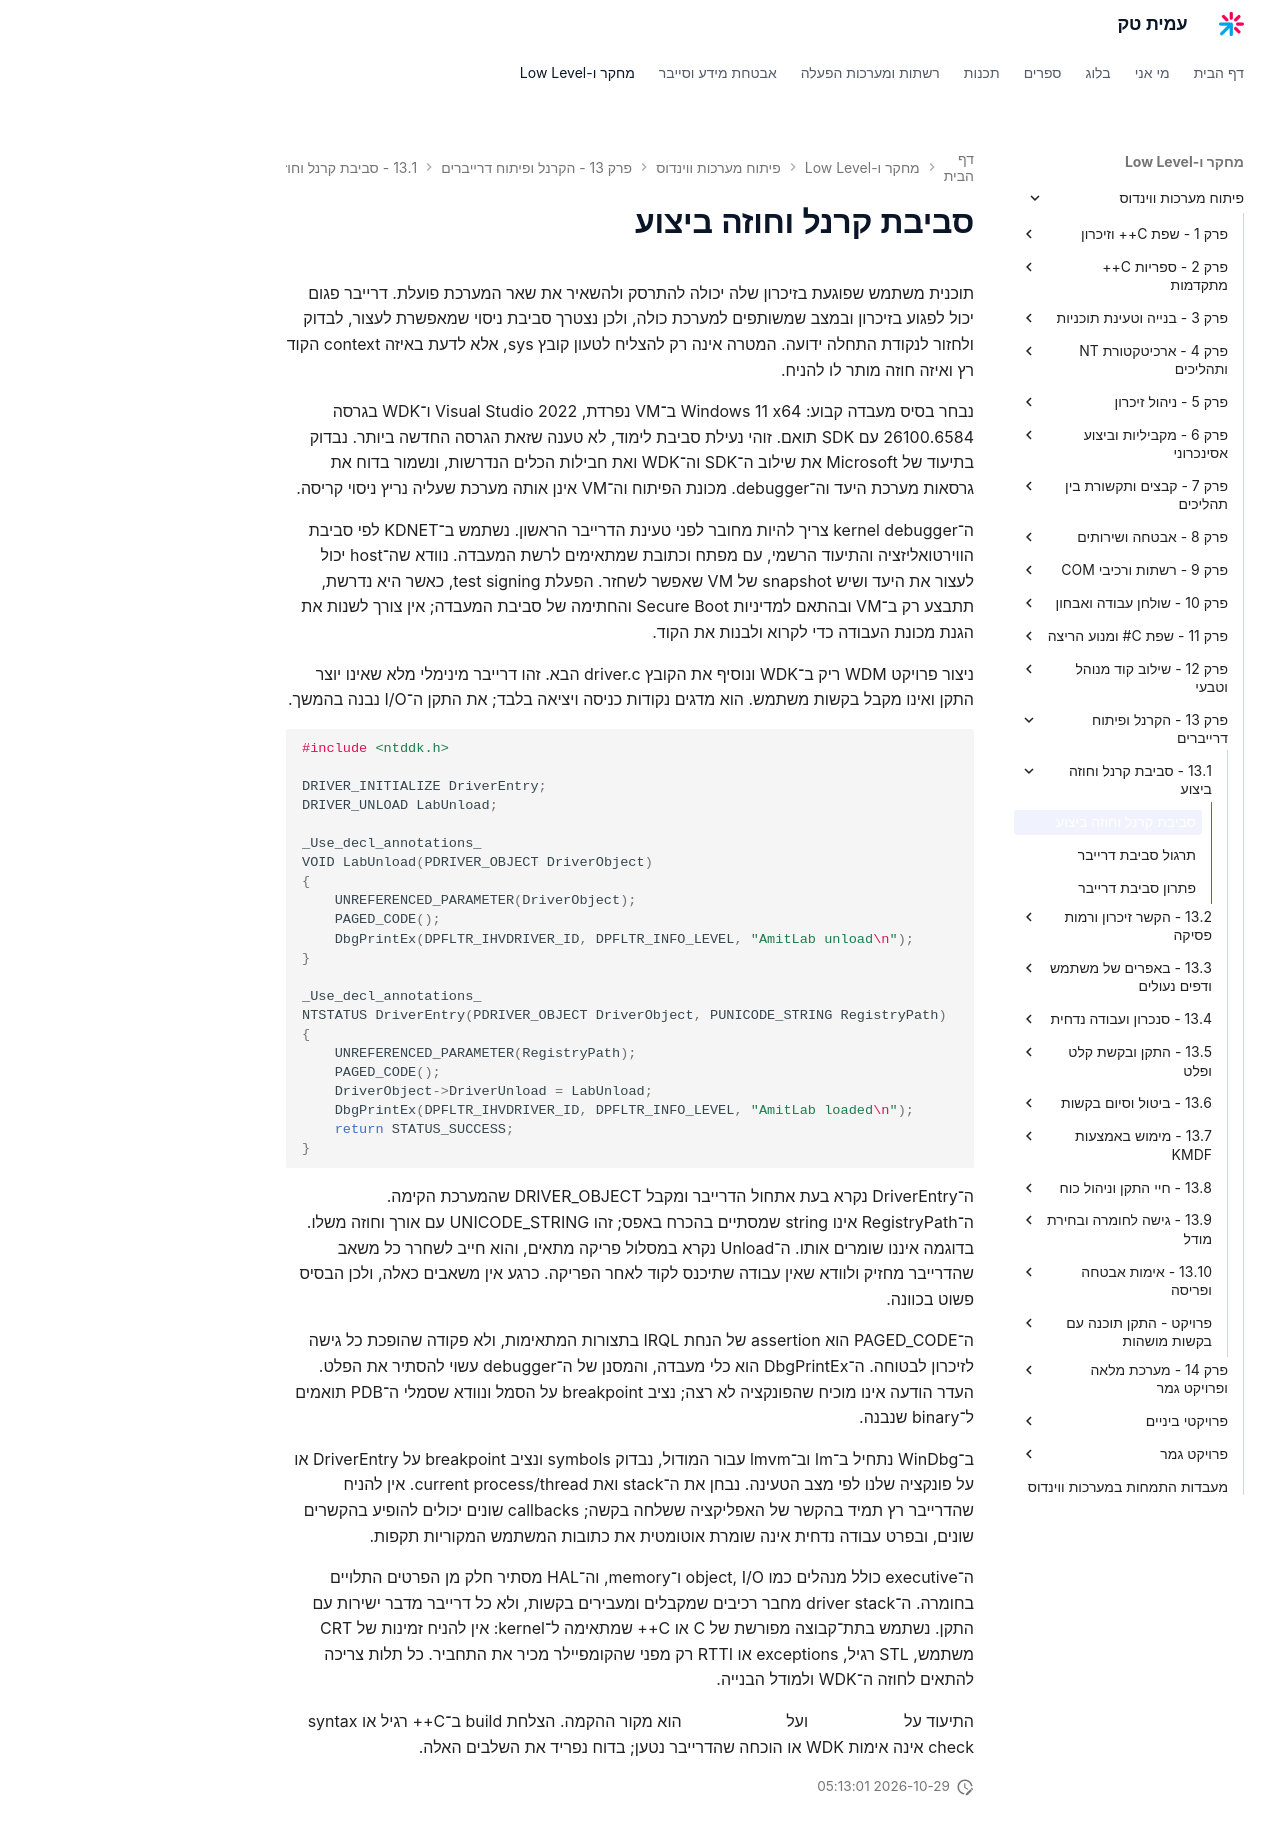

repository: AmitPinchasi/amittech · page: פיתוח-מערכות-ווינדוס/13 - הקרנל ופיתוח דרייברים/13.1 - סביבת קרנל וחוזה ביצוע/13.1 - סביבת קרנל וחוזה ביצוע - הרצאה/index.html · generator: mkdocs

# סביבת קרנל וחוזה ביצוע

תוכנית משתמש שפוגעת בזיכרון שלה יכולה להתרסק ולהשאיר את שאר המערכת פועלת. דרייבר פגום יכול לפגוע בזיכרון ובמצב שמשותפים למערכת כולה, ולכן נצטרך סביבת ניסוי שמאפשרת לעצור, לבדוק ולחזור לנקודת התחלה ידועה. המטרה אינה רק להצליח לטעון קובץ sys, אלא לדעת באיזה context הקוד רץ ואיזה חוזה מותר לו להניח.

נבחר בסיס מעבדה קבוע: Windows 11 x64 ב־VM נפרדת, Visual Studio 2022 ו־WDK בגרסה 26100.6584 עם SDK תואם. זוהי נעילת סביבת לימוד, לא טענה שזאת הגרסה החדשה ביותר. נבדוק בתיעוד של Microsoft את שילוב ה־SDK וה־WDK ואת חבילות הכלים הנדרשות, ונשמור בדוח את גרסאות מערכת היעד וה־debugger. מכונת הפיתוח וה־VM אינן אותה מערכת שעליה נריץ ניסוי קריסה.

ה־kernel debugger צריך להיות מחובר לפני טעינת הדרייבר הראשון. נשתמש ב־KDNET לפי סביבת הווירטואליזציה והתיעוד הרשמי, עם מפתח וכתובת שמתאימים לרשת המעבדה. נוודא שה־host יכול לעצור את היעד ושיש snapshot של VM שאפשר לשחזר. הפעלת test signing, כאשר היא נדרשת, תתבצע רק ב־VM ובהתאם למדיניות Secure Boot והחתימה של סביבת המעבדה; אין צורך לשנות את הגנת מכונת העבודה כדי לקרוא ולבנות את הקוד.

ניצור פרויקט WDM ריק ב־WDK ונוסיף את הקובץ driver.c הבא. זהו דרייבר מינימלי מלא שאינו יוצר התקן ואינו מקבל בקשות משתמש. הוא מדגים נקודות כניסה ויציאה בלבד; את התקן ה־I/O נבנה בהמשך.

```c
#include <ntddk.h>

DRIVER_INITIALIZE DriverEntry;
DRIVER_UNLOAD LabUnload;

_Use_decl_annotations_
VOID LabUnload(PDRIVER_OBJECT DriverObject)
{
    UNREFERENCED_PARAMETER(DriverObject);
    PAGED_CODE();
    DbgPrintEx(DPFLTR_IHVDRIVER_ID, DPFLTR_INFO_LEVEL, "AmitLab unload\n");
}

_Use_decl_annotations_
NTSTATUS DriverEntry(PDRIVER_OBJECT DriverObject, PUNICODE_STRING RegistryPath)
{
    UNREFERENCED_PARAMETER(RegistryPath);
    PAGED_CODE();
    DriverObject->DriverUnload = LabUnload;
    DbgPrintEx(DPFLTR_IHVDRIVER_ID, DPFLTR_INFO_LEVEL, "AmitLab loaded\n");
    return STATUS_SUCCESS;
}
```

ה־DriverEntry נקרא בעת אתחול הדרייבר ומקבל DRIVER_OBJECT שהמערכת הקימה. ה־RegistryPath אינו string שמסתיים בהכרח באפס; זהו UNICODE_STRING עם אורך וחוזה משלו. בדוגמה איננו שומרים אותו. ה־Unload נקרא במסלול פריקה מתאים, והוא חייב לשחרר כל משאב שהדרייבר מחזיק ולוודא שאין עבודה שתיכנס לקוד לאחר הפריקה. כרגע אין משאבים כאלה, ולכן הבסיס פשוט בכוונה.

ה־PAGED_CODE הוא assertion של הנחת IRQL בתצורות המתאימות, ולא פקודה שהופכת כל גישה לזיכרון לבטוחה. ה־DbgPrintEx הוא כלי מעבדה, והמסנן של ה־debugger עשוי להסתיר את הפלט. העדר הודעה אינו מוכיח שהפונקציה לא רצה; נציב breakpoint על הסמל ונוודא שסמלי ה־PDB תואמים ל־binary שנבנה.

ב־WinDbg נתחיל ב־lm וב־lmvm עבור המודול, נבדוק symbols ונציב breakpoint על DriverEntry או על פונקציה שלנו לפי מצב הטעינה. נבחן את ה־stack ואת current process/thread. אין להניח שהדרייבר רץ תמיד בהקשר של האפליקציה ששלחה בקשה; callbacks שונים יכולים להופיע בהקשרים שונים, ובפרט עבודה נדחית אינה שומרת אוטומטית את כתובות המשתמש המקוריות תקפות.

ה־executive כולל מנהלים כמו object, I/O ו־memory, וה־HAL מסתיר חלק מן הפרטים התלויים בחומרה. ה־driver stack מחבר רכיבים שמקבלים ומעבירים בקשות, ולא כל דרייבר מדבר ישירות עם התקן. נשתמש בתת־קבוצה מפורשת של C או C++ שמתאימה ל־kernel: אין להניח זמינות של CRT משתמש, STL רגיל, exceptions או RTTI רק מפני שהקומפיילר מכיר את התחביר. כל תלות צריכה להתאים לחוזה ה־WDK ולמודל הבנייה.

התיעוד על [סביבת WDK](https://learn.microsoft.com/en-us/windows-hardware/drivers/download-the-wdk) ועל [חיבור KDNET](https://learn.microsoft.com/en-us/windows-hardware/drivers/debugger/setting-up-a-network-debugging-connection) הוא מקור ההקמה. הצלחת build ב־C++ רגיל או syntax check אינה אימות WDK או הוכחה שהדרייבר נטען; בדוח נפריד את השלבים האלה.
